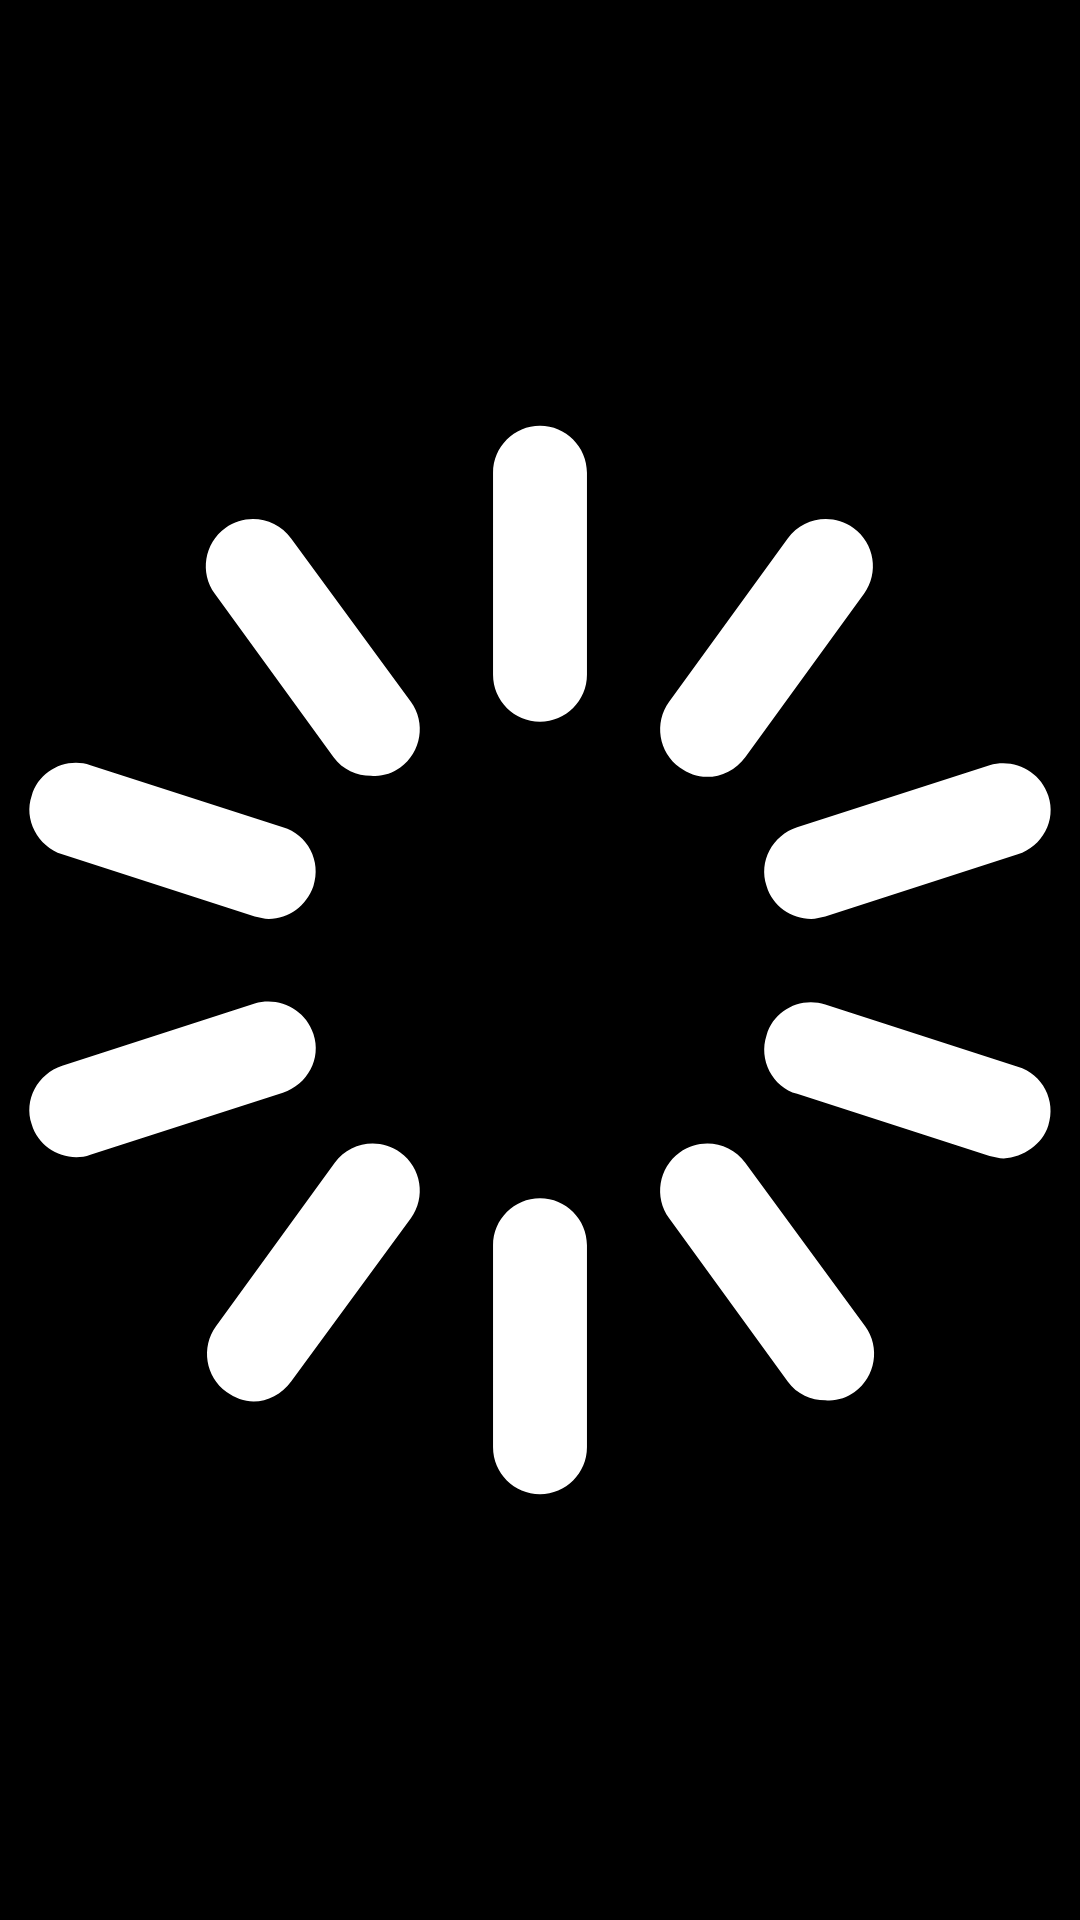

Reconstruct the res/layout file that produces this screen, plus the resources it refers to.
<!-- AndroidManifest.xml: application theme Theme.AndroidHomeAssignment1 -->
<!-- res/layout/activity_high_scores.xml -->
<?xml version="1.0" encoding="utf-8"?>
<RelativeLayout xmlns:android="http://schemas.android.com/apk/res/android"
    xmlns:tools="http://schemas.android.com/tools"
    android:layout_width="match_parent"
    android:layout_height="match_parent"
    android:background="@color/black"
    tools:context=".HighScoresActivity">

    <androidx.appcompat.widget.LinearLayoutCompat
        android:layout_width="match_parent"
        android:layout_height="match_parent"
        android:orientation="vertical"
        android:padding="5dp">
        <FrameLayout
            android:id="@+id/highscores_LAY_list"
            android:layout_width="match_parent"
            android:layout_height="0dp"
            android:layout_weight="4.875"/>
        <View
            android:layout_width="match_parent"
            android:layout_height="0dp"
            android:layout_weight="0.25"/>
        <FrameLayout
            android:id="@+id/highscores_LAY_map"
            android:layout_width="match_parent"
            android:layout_height="0dp"
            android:layout_weight="4.875"/>

    </androidx.appcompat.widget.LinearLayoutCompat>

    <ImageView
        android:id="@+id/highscores_IMG_loadingCircle"
        android:layout_width="match_parent"
        android:layout_height="match_parent"
        android:src="@drawable/loading_circle"
        android:scaleType="fitCenter"
        />

</RelativeLayout>
<!-- resources referenced by this layout -->
<resources>
  <!-- drawable loading_circle (drawable) -->
  <vector xmlns:android="http://schemas.android.com/apk/res/android"
      android:width="92dp"
      android:height="92dp"
      android:viewportWidth="92"
      android:viewportHeight="92">
    <path
        android:fillColor="#FFFFFF"
        android:pathData="M46,25.7c-2.2,0 -4,-1.8 -4,-4V4.5c0,-2.2 1.8,-4 4,-4s4,1.8 4,4v17.2C50,23.9 48.2,25.7 46,25.7zM34.1,29.6c1.8,-1.3 2.2,-3.8 0.9,-5.6L24.8,10.1c-1.3,-1.8 -3.8,-2.2 -5.6,-0.9c-1.8,1.3 -2.2,3.8 -0.9,5.6l10.1,13.9c0.8,1.1 2,1.6 3.2,1.6C32.5,30.4 33.4,30.1 34.1,29.6zM26.7,39.7c0.7,-2.1 -0.5,-4.4 -2.6,-5L7.7,29.4c-2.1,-0.7 -4.4,0.5 -5,2.6C2,34 3.2,36.3 5.3,37l16.4,5.3c0.4,0.1 0.8,0.2 1.2,0.2C24.6,42.5 26.1,41.4 26.7,39.7zM7.7,62.6l16.4,-5.3c2.1,-0.7 3.3,-2.9 2.6,-5c-0.7,-2.1 -2.9,-3.2 -5,-2.6L5.3,55c-2.1,0.7 -3.3,2.9 -2.6,5c0.5,1.7 2.1,2.8 3.8,2.8C6.9,62.8 7.3,62.8 7.7,62.6zM24.8,81.9L35,68c1.3,-1.8 0.9,-4.3 -0.9,-5.6s-4.3,-0.9 -5.6,0.9L18.4,77.2c-1.3,1.8 -0.9,4.3 0.9,5.6c0.7,0.5 1.5,0.8 2.3,0.8C22.8,83.6 24,83 24.8,81.9zM50,87.5V70.3c0,-2.2 -1.8,-4 -4,-4s-4,1.8 -4,4v17.2c0,2.2 1.8,4 4,4S50,89.7 50,87.5zM72.8,82.8c1.8,-1.3 2.2,-3.8 0.9,-5.6L63.5,63.3c-1.3,-1.8 -3.8,-2.2 -5.6,-0.9c-1.8,1.3 -2.2,3.8 -0.9,5.6l10.1,13.9c0.8,1.1 2,1.6 3.2,1.6C71.2,83.6 72.1,83.3 72.8,82.8zM89.3,60.1c0.7,-2.1 -0.5,-4.4 -2.6,-5l-16.4,-5.3c-2.1,-0.7 -4.4,0.5 -5,2.6c-0.7,2.1 0.5,4.4 2.6,5l16.4,5.3c0.4,0.1 0.8,0.2 1.2,0.2C87.2,62.8 88.8,61.7 89.3,60.1zM70.3,42.3L86.7,37c2.1,-0.7 3.3,-2.9 2.6,-5c-0.7,-2.1 -2.9,-3.2 -5,-2.6l-16.4,5.3c-2.1,0.7 -3.3,2.9 -2.6,5c0.5,1.7 2.1,2.8 3.8,2.8C69.5,42.5 69.9,42.4 70.3,42.3zM63.5,28.7l10.1,-13.9c1.3,-1.8 0.9,-4.3 -0.9,-5.6c-1.8,-1.3 -4.3,-0.9 -5.6,0.9L57,24c-1.3,1.8 -0.9,4.3 0.9,5.6c0.7,0.5 1.5,0.8 2.3,0.8C61.5,30.4 62.7,29.8 63.5,28.7z"/>
  </vector>
  <style name="Theme.AndroidHomeAssignment1" parent="Theme.MaterialComponents.DayNight.DarkActionBar">
          
          <item name="colorPrimary">@color/purple_500</item>
          <item name="colorPrimaryVariant">@color/purple_700</item>
          <item name="colorOnPrimary">@color/white</item>
          
          <item name="colorSecondary">@color/teal_200</item>
          <item name="colorSecondaryVariant">@color/teal_700</item>
          <item name="colorOnSecondary">@color/black</item>
          
          <item name="android:statusBarColor">?attr/colorPrimaryVariant</item>
          
      </style>
  <!-- not gathered from this repository: default colours our renderer supplied (Android Studio template values) -->
  <color name="purple_500">#FF6200EE</color>
  <color name="purple_700">#FF3700B3</color>
  <color name="teal_200">#FF03DAC5</color>
  <color name="teal_700">#FF018786</color>
  <color name="black">#FF000000</color>
  <color name="white">#FFFFFFFF</color>
</resources>
